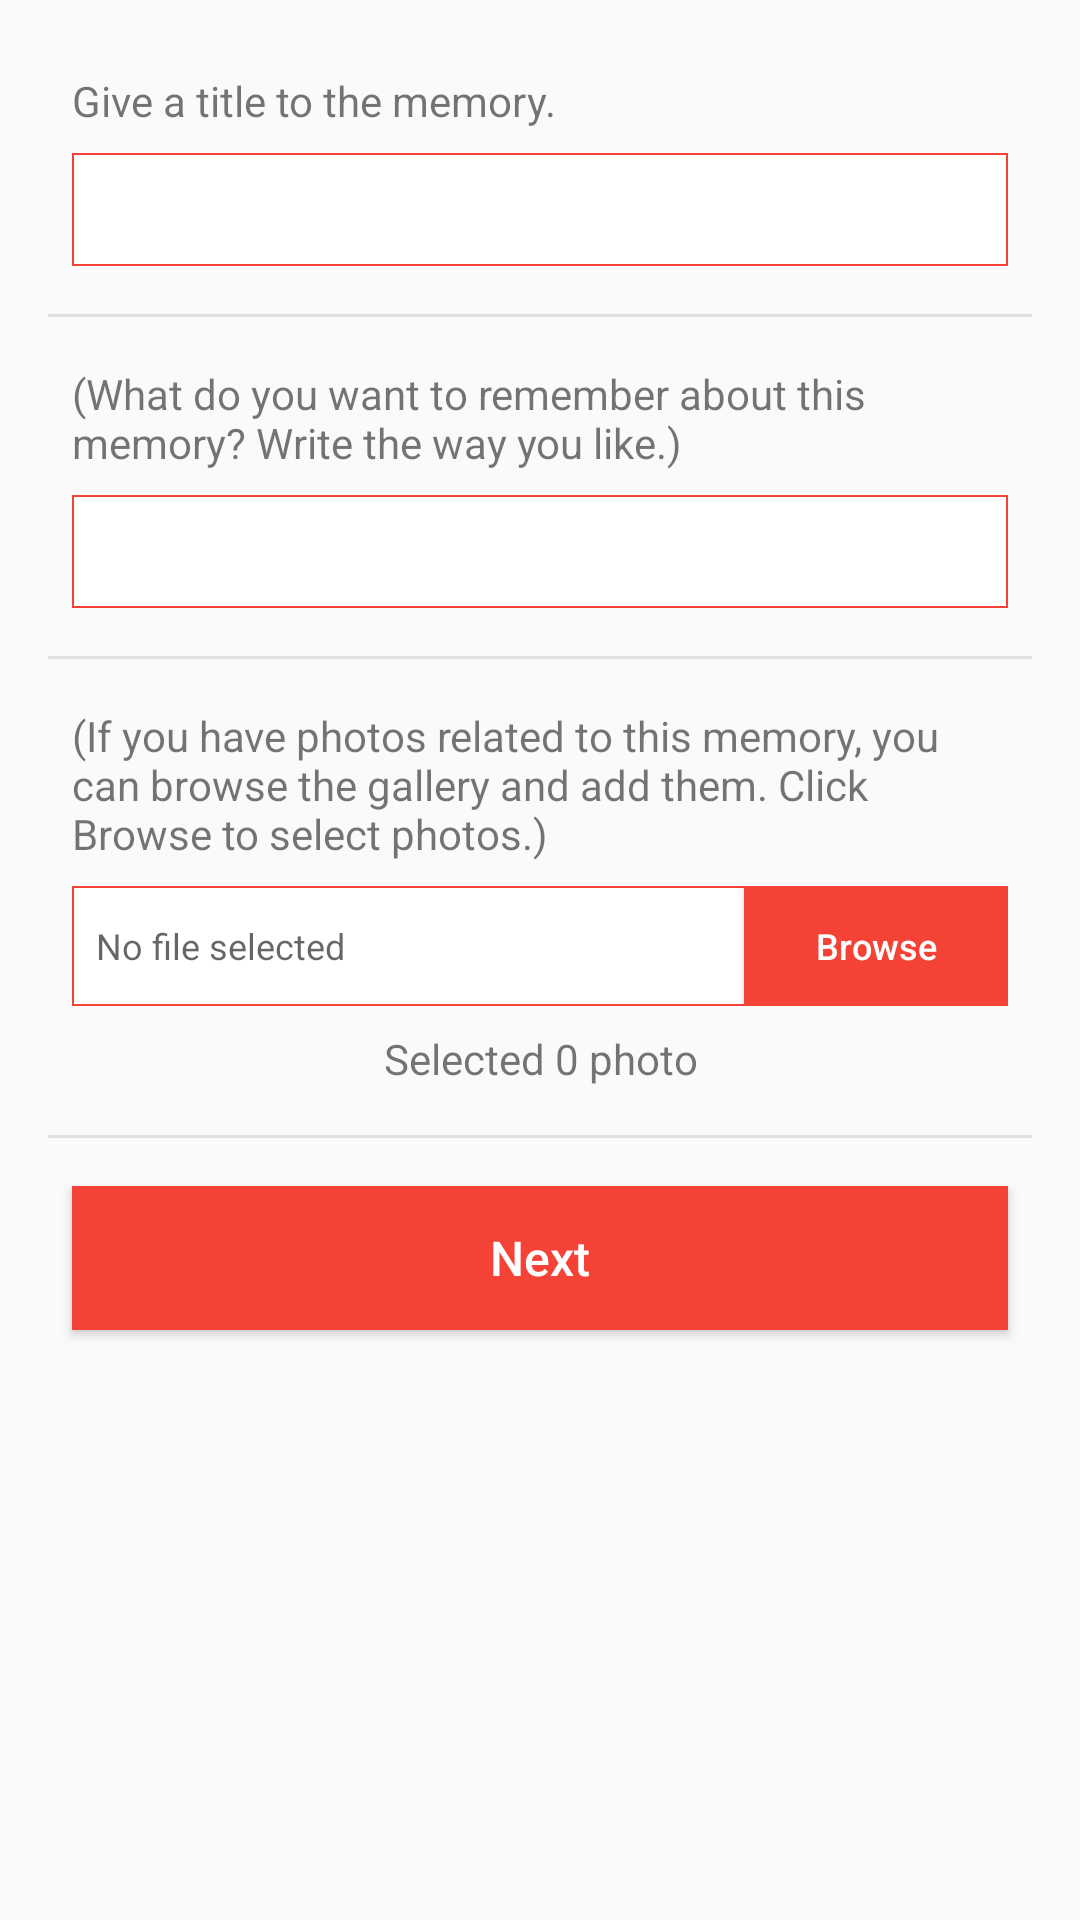

Android layout source for this screen:
<!-- AndroidManifest.xml: application theme AppTheme -->
<!-- res/layout/activity_create_memory.xml -->
<?xml version="1.0" encoding="utf-8"?>
<ScrollView xmlns:android="http://schemas.android.com/apk/res/android"
    xmlns:tools="http://schemas.android.com/tools"
    android:id="@+id/content_frame"
    android:layout_width="match_parent"
    android:layout_height="match_parent"
    android:overScrollMode="never"
    tools:context="apps.example.recapture.activity.CreateMemoryActivity">

    <LinearLayout
        android:layout_width="match_parent"
        android:layout_height="wrap_content"
        android:layout_marginTop="24dp"
        android:orientation="vertical">

        <TextView
            android:layout_width="wrap_content"
            android:layout_height="wrap_content"
            android:layout_marginLeft="24dp"
            android:layout_marginRight="24dp"
            android:text="@string/title"
            android:textSize="14sp" />

        <EditText
            android:id="@+id/edit_title"
            android:layout_width="match_parent"
            android:layout_height="wrap_content"
            android:layout_marginLeft="24dp"
            android:layout_marginRight="24dp"
            android:layout_marginTop="8dp"
            android:background="@drawable/edit_text_bg"
            android:inputType="text"
            android:padding="8dp"
            android:textSize="16sp" />

        <View
            android:layout_width="match_parent"
            android:layout_height="1dp"
            android:layout_marginLeft="16dp"
            android:layout_marginRight="16dp"
            android:layout_marginTop="16dp"
            android:background="@color/whitey_grey" />

        <TextView
            android:layout_width="wrap_content"
            android:layout_height="wrap_content"
            android:layout_marginLeft="24dp"
            android:layout_marginRight="24dp"
            android:layout_marginTop="16dp"
            android:text="@string/ask_for_description"
            android:textSize="14sp" />

        <EditText
            android:id="@+id/edit_description"
            android:layout_width="match_parent"
            android:layout_height="wrap_content"
            android:layout_marginLeft="24dp"
            android:layout_marginRight="24dp"
            android:layout_marginTop="8dp"
            android:background="@drawable/edit_text_bg"
            android:inputType="textMultiLine"
            android:maxLines="6"
            android:padding="8dp"
            android:textSize="16sp" />

        <View
            android:layout_width="match_parent"
            android:layout_height="1dp"
            android:layout_marginLeft="16dp"
            android:layout_marginRight="16dp"
            android:layout_marginTop="16dp"
            android:background="@color/whitey_grey" />

        <TextView
            android:layout_width="wrap_content"
            android:layout_height="wrap_content"
            android:layout_marginLeft="24dp"
            android:layout_marginRight="24dp"
            android:layout_marginTop="16dp"
            android:text="@string/ask_for_photos"
            android:textSize="14sp" />

        <RelativeLayout
            android:layout_width="match_parent"
            android:layout_height="40dp"
            android:layout_marginLeft="24dp"
            android:layout_marginRight="24dp"
            android:layout_marginTop="8dp"
            android:background="@drawable/edit_text_bg">

            <Button
                android:id="@+id/btn_browse"
                android:layout_width="wrap_content"
                android:layout_height="match_parent"
                android:layout_alignParentRight="true"
                android:background="@drawable/button_ripple"
                android:text="Browse"
                android:textAllCaps="false"
                android:textColor="@color/white"
                android:textSize="12sp" />

            <EditText
                android:layout_width="match_parent"
                android:layout_height="match_parent"
                android:layout_toLeftOf="@id/btn_browse"
                android:background="@android:color/transparent"
                android:hint="@string/no_file_selected"
                android:padding="8dp"
                android:textSize="12sp" />

        </RelativeLayout>

        <TextView
            android:layout_width="match_parent"
            android:layout_height="wrap_content"
            android:layout_marginLeft="24dp"
            android:layout_marginRight="24dp"
            android:layout_marginTop="8dp"
            android:gravity="center"
            android:text="@string/selected_0_photos"
            android:textSize="14sp" />

        <View
            android:layout_width="match_parent"
            android:layout_height="1dp"
            android:layout_marginLeft="16dp"
            android:layout_marginRight="16dp"
            android:layout_marginTop="16dp"
            android:background="@color/whitey_grey" />

        <Button
            android:id="@+id/btn_next"
            android:layout_width="match_parent"
            android:layout_height="wrap_content"
            android:layout_marginLeft="24dp"
            android:layout_marginRight="24dp"
            android:layout_marginTop="16dp"
            android:layout_marginBottom="16dp"
            android:background="@drawable/button_ripple"
            android:text="@string/next"
            android:textAllCaps="false"
            android:textColor="@color/white"
            android:textSize="16sp" />

    </LinearLayout>

</ScrollView>
<!-- resources referenced by this layout -->
<resources>
  <color name="white">#ffffff</color>
  <color name="whitey_grey">#E0E0E0</color>
  <!-- drawable button_ripple (drawable) -->
  <?xml version="1.0" encoding="utf-8"?>
  <selector xmlns:android="http://schemas.android.com/apk/res/android">
      <item>
          <color android:color="@color/red" />
      </item>
  </selector>
  <!-- drawable edit_text_bg (drawable) -->
  <?xml version="1.0" encoding="UTF-8"?>
  <shape xmlns:android="http://schemas.android.com/apk/res/android">
      <stroke
          android:width="0.5dp"
          android:color="#F44336" />
      <solid android:color="#ffffffff" />
  </shape>
  <string name="ask_for_description">(What do you want to remember about this memory? Write the way you like.)</string>
  <string name="ask_for_photos">(If you have photos related to this memory, you can browse the gallery and add them. Click Browse to select photos.)</string>
  <string name="next">Next</string>
  <string name="no_file_selected">No file selected</string>
  <string name="selected_0_photos">Selected 0 photo</string>
  <string name="title">Give a title to the memory.</string>
  <style name="AppTheme" parent="Theme.AppCompat.Light.DarkActionBar">
          <item name="colorPrimary">@color/colorPrimary</item>
          <item name="colorPrimaryDark">@color/colorPrimaryDark</item>
          <item name="colorAccent">@color/colorAccent</item>
      </style>
  <color name="red">#F44336</color>
  <color name="colorPrimary">#F44336</color>
  <color name="colorPrimaryDark">#303F9F</color>
  <color name="colorAccent">#F44336</color>
</resources>
